Labelled photos from "3. Cropped Dataset", an image-classification folder in leonprietobailo/msc-cv-thesis. The possible labels are: defective front, ok front.

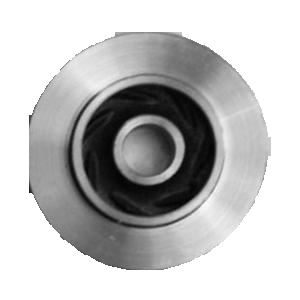
Label: ok front

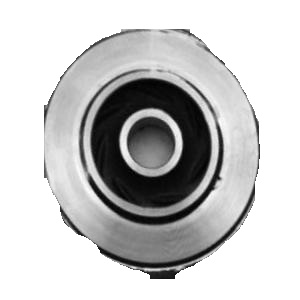
Label: defective front

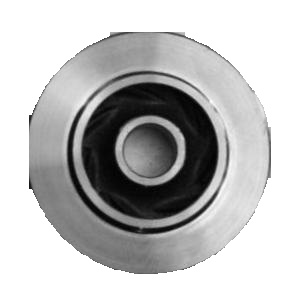
Label: ok front

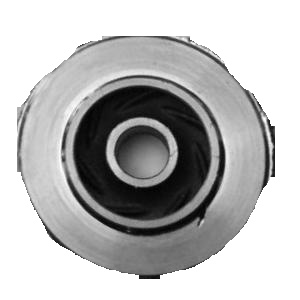
Label: defective front

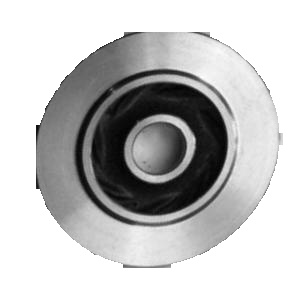
Label: ok front

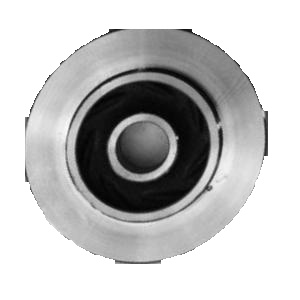
Label: defective front
